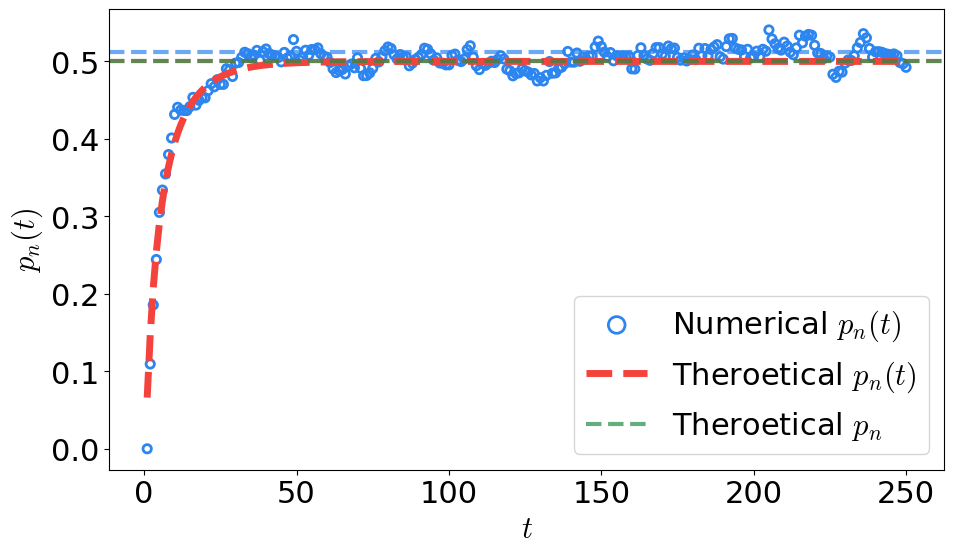

Python code for this plot:
import bisect
import csv
import math
import random
import time
import networkx as nx
import numpy as np
from matplotlib import pyplot as plt, rcParams
from scipy.stats import truncnorm, expon
from scipy.special import iv

class Strategy:
    def __init__(self, theStrategy, StateTime, EnqueueTime, UsedTime=-1):
        self.theStrategy = theStrategy
        self.StateTime = StateTime
        self.UsedTime = UsedTime
        self.EnqueueTime = EnqueueTime

    def setUsedTime(self, inputTime):
        self.UsedTime = inputTime

    def getUsedTime(self):
        if self.UsedTime == -1:
            exit()
        return self.UsedTime

class StrategiesQueue:
    def __init__(self, size):
        self.size = size
        self.queue = [-1] * size
        self.front = self.rear = -1
        self.lastStrategies = -1

    def enqueue(self, item):
        if (self.rear + 1) % self.size == self.front:
            pass
        elif self.front == -1:
            self.front = self.rear = 0
            self.queue[self.rear] = item
        else:
            self.rear = (self.rear + 1) % self.size
            self.queue[self.rear] = item

    def dequeue(self, NowTime):
        if self.front == -1:
            return -1
        elif self.front == self.rear:
            item = self.queue[self.front]
            item.setUsedTime(NowTime)
            self.front = self.rear = -1
            self.lastStrategies = item
            return item
        else:
            item = self.queue[self.front]
            item.setUsedTime(NowTime)
            self.front = (self.front + 1) % self.size
            self.lastStrategies = item
            return item

    def display(self):
        if self.front == -1:
            print("Empty queue")
        elif self.rear >= self.front:
            for i in range(self.front, self.rear + 1):
                print(self.queue[i].theStrategy, end=" ")
            print()
        else:
            for i in range(self.front, self.size):
                print(self.queue[i].theStrategy, end=" ")
            for i in range(0, self.rear + 1):
                print(self.queue[i].theStrategy, end=" ")
            print()

    def is_empty(self):
        return self.front == -1

    def peekFront(self):
        return self.queue[self.front]

    def get_length(self):
        if self.front == -1:
            return 0
        elif self.rear >= self.front:
            return self.rear - self.front + 1
        else:
            return (self.size - self.front) + (self.rear + 1)

IndividualNum = 5000
AverageNum = 1
AverageDegree = 4

G = nx.watts_strogatz_graph(IndividualNum, AverageDegree, 0.2)
p = 0.5

LambdaList = [p for _ in range(IndividualNum)]
MuList = [float(1) for _ in range(IndividualNum)]
total_lambda = sum(LambdaList)

C_crital = (1/p) - 1

b = 1.2
c = 1
sigma = 0.1
R, S, T, P = 1, 0, b, 0

IteratedStep = 250
IteratedTime = IteratedStep

nodes_list = list(G.nodes)
cumulative_weights = []
total = 0
for w in LambdaList:
    total += w
    cumulative_weights.append(total)

def get_payoff(G, node):
    payoff = 0
    for neighbor in list(G.neighbors(node)):
        if (NowStrategiesList[node] == -1) or (NowStrategiesList[neighbor] == -1):
            payoff += sigma
            continue

        if NowStrategiesList[node].theStrategy == 1 and NowStrategiesList[neighbor].theStrategy == 1:
            payoff += R
        elif NowStrategiesList[node].theStrategy == 1 and NowStrategiesList[neighbor].theStrategy == 0:
            payoff += S
        elif NowStrategiesList[node].theStrategy == 0 and NowStrategiesList[neighbor].theStrategy == 1:
            payoff += T
        elif NowStrategiesList[node].theStrategy == 0 and NowStrategiesList[neighbor].theStrategy == 0:
            payoff += P
    return payoff

def UpdateALL(G, NowTime):
    for UpdateNode in G.nodes:
        if NowStrategiesList[UpdateNode] == -1:
            if StrategiesQueueList[UpdateNode].is_empty():
                continue

            NowStrategiesList[UpdateNode] = StrategiesQueueList[UpdateNode].dequeue((StrategiesQueueList[UpdateNode].peekFront()).EnqueueTime)

            while (NowTime - NowStrategiesList[UpdateNode].StateTime >= NowStrategiesList[UpdateNode].UsedTime):
                if StrategiesQueueList[UpdateNode].is_empty():
                    NowStrategiesList[UpdateNode] = -1
                    break

                if (StrategiesQueueList[UpdateNode].lastStrategies).UsedTime +(StrategiesQueueList[UpdateNode].lastStrategies).StateTime < (StrategiesQueueList[UpdateNode].peekFront()).EnqueueTime:
                    NowStrategiesList[UpdateNode] = StrategiesQueueList[UpdateNode].dequeue((StrategiesQueueList[UpdateNode].peekFront()).EnqueueTime)
                else:
                    NowStrategiesList[UpdateNode] = StrategiesQueueList[UpdateNode].dequeue((StrategiesQueueList[UpdateNode].lastStrategies).UsedTime + (StrategiesQueueList[UpdateNode].lastStrategies).StateTime)

                if NowStrategiesList[UpdateNode] == -1:
                    break
        else:
            while (NowTime - NowStrategiesList[UpdateNode].StateTime >= NowStrategiesList[UpdateNode].UsedTime):
                NowStrategiesList[UpdateNode] = StrategiesQueueList[UpdateNode].dequeue((StrategiesQueueList[UpdateNode].lastStrategies).UsedTime +(StrategiesQueueList[UpdateNode].lastStrategies).StateTime)
                if NowStrategiesList[UpdateNode] == -1:
                    break

def Update(G, NowTime, UpNode):
    UP_nodes = set(G.neighbors(UpNode))
    for node in UP_nodes.copy():
        UP_nodes.update(G.neighbors(node))
    UP_nodes = list(UP_nodes)

    for UpdateNode in UP_nodes:
        if NowStrategiesList[UpdateNode] == -1:
            if StrategiesQueueList[UpdateNode].is_empty():
                continue

            NowStrategiesList[UpdateNode] = StrategiesQueueList[UpdateNode].dequeue((StrategiesQueueList[UpdateNode].peekFront()).EnqueueTime)

            while (NowTime - NowStrategiesList[UpdateNode].StateTime >= NowStrategiesList[UpdateNode].UsedTime):
                if StrategiesQueueList[UpdateNode].is_empty():
                    NowStrategiesList[UpdateNode] = -1
                    break

                if (StrategiesQueueList[UpdateNode].lastStrategies).UsedTime +(StrategiesQueueList[UpdateNode].lastStrategies).StateTime < (StrategiesQueueList[UpdateNode].peekFront()).EnqueueTime:
                    NowStrategiesList[UpdateNode] = StrategiesQueueList[UpdateNode].dequeue((StrategiesQueueList[UpdateNode].peekFront()).EnqueueTime)
                else:
                    NowStrategiesList[UpdateNode] = StrategiesQueueList[UpdateNode].dequeue((StrategiesQueueList[UpdateNode].lastStrategies).UsedTime + (StrategiesQueueList[UpdateNode].lastStrategies).StateTime)

                if NowStrategiesList[UpdateNode] == -1:
                    break
        else:
            while (NowTime - NowStrategiesList[UpdateNode].StateTime >= NowStrategiesList[UpdateNode].UsedTime):
                NowStrategiesList[UpdateNode] = StrategiesQueueList[UpdateNode].dequeue((StrategiesQueueList[UpdateNode].lastStrategies).UsedTime +(StrategiesQueueList[UpdateNode].lastStrategies).StateTime)
                if NowStrategiesList[UpdateNode] == -1:
                    break

def ImitateUpdate(G, UpdateNode, NowTime):
    SelectNeighbors = [n for n in G[UpdateNode] if NowStrategiesList[n] != -1]

    if len(SelectNeighbors) == 0:
        if NowStrategiesList[UpdateNode] == -1:
            StrategiesQueueList[UpdateNode].enqueue(
                Strategy((StrategiesQueueList[UpdateNode].lastStrategies).theStrategy, random.expovariate(MuList[UpdateNode]) , EnqueueTime=NowTime))
            return
        else:
            StrategiesQueueList[UpdateNode].enqueue(
                Strategy(NowStrategiesList[UpdateNode].theStrategy, random.expovariate(MuList[UpdateNode]) , EnqueueTime=NowTime))
            return

    Neighbor = random.choice(SelectNeighbors)

    NeighborPayoff = get_payoff(G, Neighbor)
    SelfPayoff = get_payoff(G, UpdateNode)

    Kd = max(G.degree[Neighbor], G.degree[UpdateNode])

    if NeighborPayoff > SelfPayoff:
        probability = (NeighborPayoff - SelfPayoff) / (b * Kd)
    else:
        probability = 0

    if random.random() <= probability:
        StrategiesQueueList[UpdateNode].enqueue(
            Strategy(NowStrategiesList[Neighbor].theStrategy, random.expovariate(MuList[UpdateNode]) , EnqueueTime=NowTime))
        return
    else:
        if NowStrategiesList[UpdateNode] == -1:
            StrategiesQueueList[UpdateNode].enqueue(
                Strategy((StrategiesQueueList[UpdateNode].lastStrategies).theStrategy, random.expovariate(MuList[UpdateNode]) , EnqueueTime=NowTime))
            return
        else:
            StrategiesQueueList[UpdateNode].enqueue(
                Strategy(NowStrategiesList[UpdateNode].theStrategy, random.expovariate(MuList[UpdateNode]) , EnqueueTime=NowTime))
            return

def StrategiesQueueListInit(StrategiesQueueList, NowTime):
    total_queues = len(StrategiesQueueList)
    half = total_queues // 2

    selected_indices = random.sample(range(total_queues), half)
    for index in selected_indices:
        StrategiesQueueList[index].enqueue(Strategy(1, 1/MuList[index], EnqueueTime=NowTime))

    for index, queue in enumerate(StrategiesQueueList):
        if index not in selected_indices:
            queue.enqueue(Strategy(0, 1/MuList[index] , EnqueueTime=NowTime))

    return StrategiesQueueList

def GetUpTime():
    uptime = random.expovariate(total_lambda)
    return uptime

def GetUpNode():
    r = random.uniform(0, total)
    idx = bisect.bisect(cumulative_weights, r)
    return nodes_list[idx]

def mm1_transient_bessel(t_list, mu=1.0, N=300, j_max=800, eps=1e-10):
    t_list = np.atleast_1d(t_list)
    lam = p
    rho = p

    max_k = N + j_max

    lengths = []
    for t in t_list:
        x = 2 * t * np.sqrt(lam * mu)
        common = np.exp(-(lam + mu) * t)

        I = iv(np.arange(max_k+1), x)

        queue_len_sum = 0.0
        prob_sum = 0.0
        for n in range(N+1):
            part1 = rho**(n/2) * I[n] if n >= 0 else 0.0
            part2 = rho**((n+1)/2) * I[n+1]
            s = 0.0
            const = (1 - rho) * rho**n
            for j in range(n+2, max_k+1):
                term = const * rho**(-j/2) * I[j]
                s += term
                if abs(term) < eps:
                    break

            p_n = common * (part1 + part2 + s)
            prob_sum += p_n
            queue_len = max(n-1, 0)
            queue_len_sum += queue_len * p_n

        queue_len_sum /= prob_sum
        lengths.append(queue_len_sum)

    return lengths

for i in range(AverageNum):
    NUM_Strategies = []
    result_C = []
    result_D = []
    result_L = []
    times = []
    satisfy = []

    NowStrategiesList = [-1 for _ in range(IndividualNum)]
    NowTime = 1

    StrategiesQueueList = [StrategiesQueue(300) for _ in range(IndividualNum)]
    StrategiesQueueList = StrategiesQueueListInit(StrategiesQueueList, NowTime)

    UpdateALL(G, NowTime)
    last_recorded_time = -1

    while NowTime < IteratedTime:
        Uptime = GetUpTime()
        NowTime += Uptime
        UpNode = GetUpNode()
        Update(G, NowTime,UpNode)
        ImitateUpdate(G, UpNode, NowTime)

        current_time = math.floor(NowTime)
        if current_time > last_recorded_time:
            UpdateALL(G, NowTime)
            if current_time % 1 == 0:
                print(f"Current time: {NowTime}/{IteratedTime}")
            last_recorded_time = current_time
            NumOfQL = 0
            for i in range(IndividualNum):
                NumOfQL += StrategiesQueueList[i].get_length()
            times.append(NowTime)
            NUM_Strategies.append(NumOfQL / IndividualNum)

THE_QL = mm1_transient_bessel(times)

print(THE_QL)
plt.rcParams['font.family'] = 'Arial'
plt.rcParams['font.size'] = 22
rcParams['mathtext.fontset'] = 'cm'
rcParams['mathtext.rm'] = 'serif'
rcParams['mathtext.it'] = 'serif:italic'
rcParams['mathtext.bf'] = 'serif:bold'
print(len(NUM_Strategies))
print(np.mean(NUM_Strategies[-100:]))

plt.figure(figsize=(10, 6))
plt.scatter(times, NUM_Strategies, label=r'Numerical $p_n(t)$', color='#2D85F0', linewidth=2, facecolors='none')
plt.plot(times, THE_QL, label=r'Theroetical $p_n(t)$', color='#F4433C', linestyle="--", linewidth=5)

plt.axhline(np.mean(NUM_Strategies[-50:]), color="#2D85F0", linestyle="--", linewidth=3, alpha=0.7)
plt.axhline(np.mean(THE_QL[-50:]), color="#F4433C", linestyle="--", linewidth=3, alpha=0.7)
plt.axhline((p**2)/(1-p), color="#238B45", linestyle="--",label=r'Theroetical $p_n$', linewidth=3, alpha=0.7)

plt.xlabel(r'$t$')
plt.ylabel(r'$p_n(t)$')
plt.legend(fontsize=22, markerscale=2)
plt.tight_layout()
plt.show()
